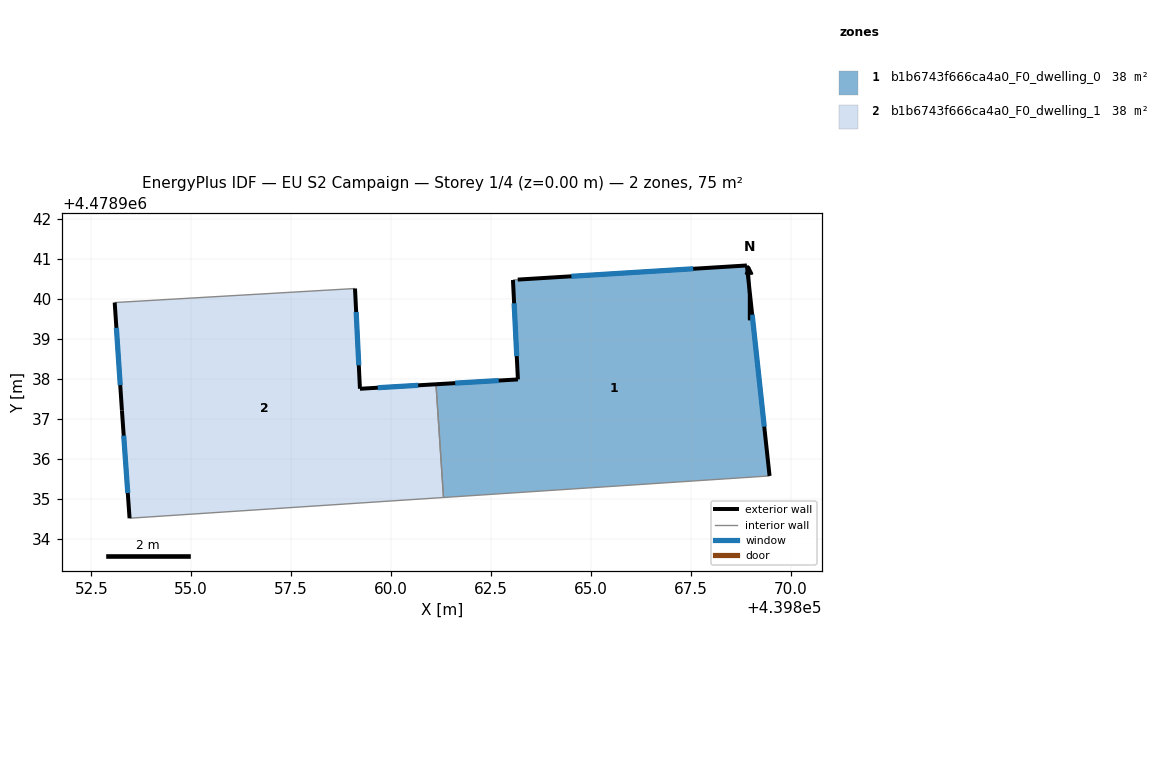
=== STOREY PLAN SPEC (per zone: floor XY polygon, exterior-wall plan segments, windows/doors) ===
zone 1: b1b6743f666ca4a0_F0_dwelling_0  (37.7 m²)
  floor: (439868.91, 4478940.84) (439869.47, 4478935.57) (439861.32, 4478935.03) (439861.13, 4478937.86) (439863.18, 4478937.98) (439863.05, 4478940.47) (439863.17, 4478940.48)
  exterior wall: (439868.91, 4478940.84) – (439863.17, 4478940.48)  [5.7 m]
    window: (439867.56, 4478940.75) – (439864.51, 4478940.56)  [4.9 m²]
  exterior wall: (439869.47, 4478935.57) – (439868.91, 4478940.84)  [5.3 m]
    window: (439869.34, 4478936.80) – (439869.04, 4478939.60)  [4.5 m²]
  exterior wall: (439863.18, 4478937.98) – (439861.13, 4478937.86)  [2.1 m]
    window: (439862.70, 4478937.96) – (439861.61, 4478937.89)  [1.7 m²]
  exterior wall: (439863.05, 4478940.47) – (439863.18, 4478937.98)  [2.5 m]
    window: (439863.08, 4478939.89) – (439863.15, 4478938.57)  [2.1 m²]
  interior walls: 3
zone 2: b1b6743f666ca4a0_F0_dwelling_1  (37.7 m²)
  floor: (439859.10, 4478940.26) (439859.22, 4478937.75) (439861.13, 4478937.86) (439861.32, 4478935.03) (439853.46, 4478934.51) (439853.27, 4478937.21) (439853.09, 4478939.91)
  exterior wall: (439861.13, 4478937.86) – (439859.22, 4478937.75)  [1.9 m]
    window: (439860.68, 4478937.84) – (439859.67, 4478937.78)  [1.6 m²]
  exterior wall: (439853.27, 4478937.21) – (439853.46, 4478934.51)  [2.7 m]
    window: (439853.31, 4478936.58) – (439853.41, 4478935.14)  [2.3 m²]
  exterior wall: (439853.09, 4478939.91) – (439853.27, 4478937.21)  [2.7 m]
    window: (439853.13, 4478939.28) – (439853.22, 4478937.84)  [2.3 m²]
  exterior wall: (439859.22, 4478937.75) – (439859.10, 4478940.26)  [2.5 m]
    window: (439859.19, 4478938.34) – (439859.13, 4478939.67)  [2.1 m²]
  interior walls: 3

=== DERIVED (storey summary) ===
Building: EU S2 Campaign
Storey: 1 of 4  (floor level z = 0.00 m)
Storey gross floor area: 75.4 m²
Zones on this storey: 2
  - b1b6743f666ca4a0_F0_dwelling_0: floor 37.7 m²; exterior wall 15.6 m (46.8 m²); 4 window(s) 13.2 m²; WWR 28.3%
  - b1b6743f666ca4a0_F0_dwelling_1: floor 37.7 m²; exterior wall 9.8 m (29.5 m²); 4 window(s) 8.3 m²; WWR 28.3%
Zone adjacency (shared interzone walls):
  - b1b6743f666ca4a0_F0_dwelling_0 ↔ b1b6743f666ca4a0_F0_dwelling_1